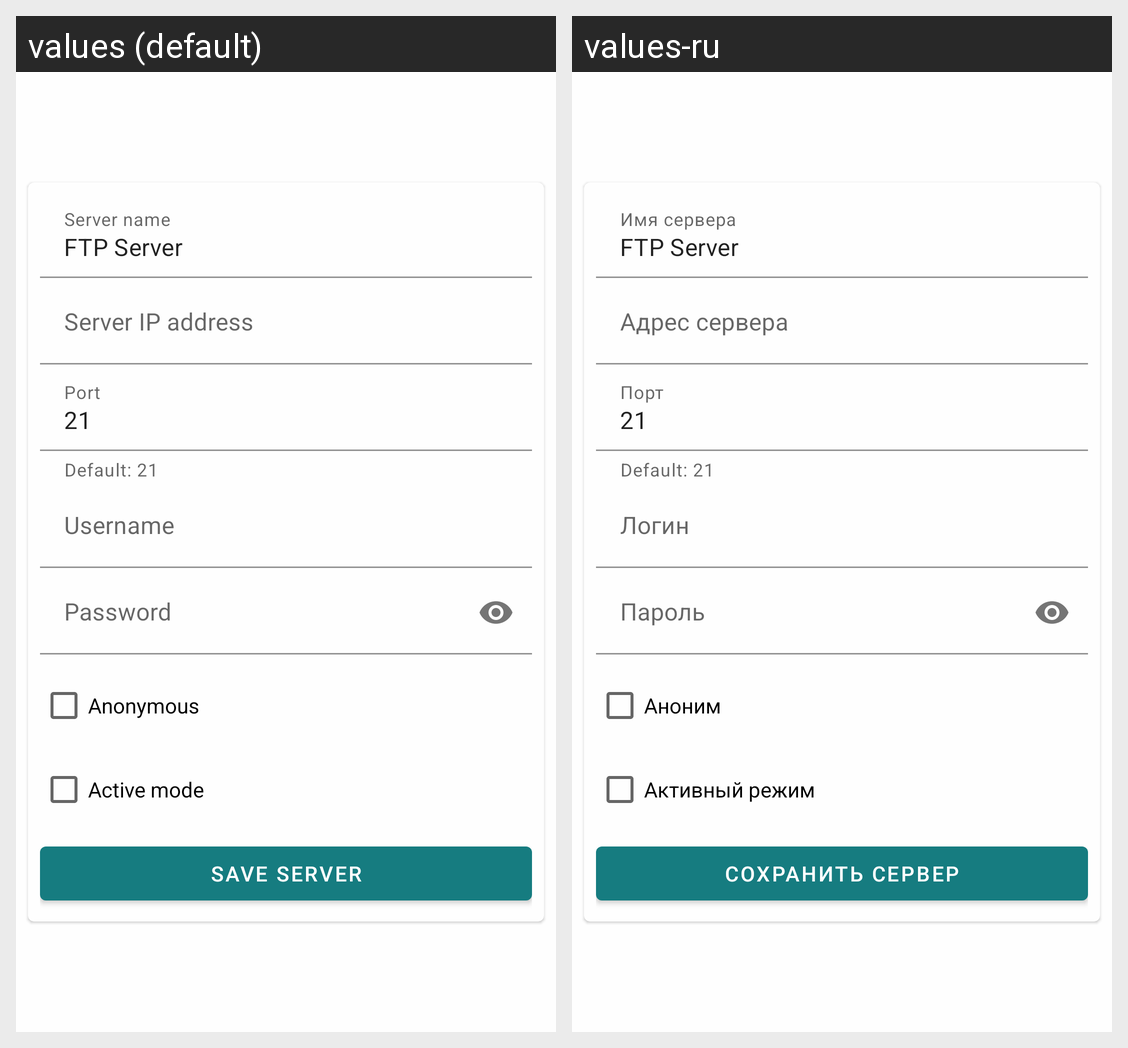

Strings drawn on this Android screen and how each of the app's shown locales translates them:
Android screen res/layout/fragments_edit_server.xml rendered under 2 locales, left to right: values (default), values-ru. Device: Nexus 5 (rendered at 1080×1920; each locale shown at half size, 540×960, under a caption strip naming it); theme Theme.Main.
Strings drawn on this screen, with the default value and each locale's value (text and hints the layout hard-codes, and strings that could not be matched under every locale, appear in the picture but are not listed):

text_edit_server_name
  values: Server name
  values-ru: Имя сервера

text_edit_server_address
  values: Server IP address
  values-ru: Адрес сервера

text_edit_server_port
  values: Port
  values-ru: Порт

text_edit_server_username
  values: Username
  values-ru: Логин

text_edit_server_password
  values: Password
  values-ru: Пароль

text_edit_server_anonymous
  values: Anonymous
  values-ru: Аноним

text_edit_server_active_mode
  values: Active mode
  values-ru: Активный режим

text_edit_server_button
  values: Save server
  values-ru: Сохранить сервер
